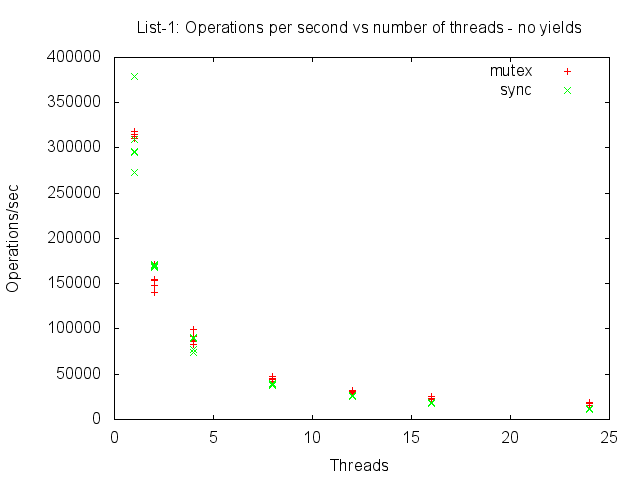

The data file committed next to this chart (first rows):
list-none-s, 1, 1000, 1, 3000, 10165884, 3388, 60
list-none-s, 2, 1000, 1, 6000, 35184251, 5864, 5771
list-none-s, 4, 1000, 1, 12000, 161242987, 13436, 39710
list-none-s, 8, 1000, 1, 24000, 627802559, 26158, 177849
list-none-s, 12, 1000, 1, 36000, 1431687494, 39769, 426885
list-none-s, 16, 1000, 1, 48000, 2539878813, 52914, 766836
list-none-s, 24, 1000, 1, 72000, 5829878612, 80970, 1565656
list-none-m, 1, 1000, 1, 3000, 9435357, 3145, 61
list-none-m, 2, 1000, 1, 6000, 40608511, 6768, 6428
list-none-m, 4, 1000, 1, 12000, 144781186, 12065, 35753
list-none-m, 8, 1000, 1, 24000, 505640194, 21068, 131922
list-none-m, 12, 1000, 1, 36000, 1132141014, 31448, 301752
list-none-m, 16, 1000, 1, 48000, 2061881552, 42955, 576829
list-none-m, 24, 1000, 1, 72000, 4497786386, 62469, 1270150
list-none-s, 1, 1000, 1, 3000, 7906329, 2635, 51
list-none-s, 2, 1000, 1, 6000, 35415236, 5902, 5923
list-none-s, 4, 1000, 1, 12000, 154690953, 12890, 38317
list-none-s, 8, 1000, 1, 24000, 641296695, 26720, 182326
list-none-s, 12, 1000, 1, 36000, 1339903449, 37219, 399073
list-none-s, 16, 1000, 1, 48000, 2634374798, 54882, 793229
list-none-s, 24, 1000, 1, 72000, 6467530752, 89826, 2008036
list-none-m, 1, 1000, 1, 3000, 9593584, 3197, 64
list-none-m, 2, 1000, 1, 6000, 42640876, 7106, 6964
list-none-m, 4, 1000, 1, 12000, 138924620, 11577, 34542
list-none-m, 8, 1000, 1, 24000, 502058157, 20919, 133411
list-none-m, 12, 1000, 1, 36000, 1265683638, 35157, 359103
list-none-m, 16, 1000, 1, 48000, 2179293693, 45401, 647179
list-none-m, 24, 1000, 1, 72000, 4063263305, 56434, 1147047
list-none-s, 1, 1000, 1, 3000, 9684394, 3228, 52
list-none-s, 2, 1000, 1, 6000, 35731305, 5955, 5911
list-none-s, 4, 1000, 1, 12000, 134285890, 11190, 33120
list-none-s, 8, 1000, 1, 24000, 609054675, 25377, 173025
list-none-s, 12, 1000, 1, 36000, 1411448513, 39206, 418877
list-none-s, 16, 1000, 1, 48000, 2588329325, 53923, 787100
list-none-s, 24, 1000, 1, 72000, 6680478081, 92784, 2072472
list-none-m, 1, 1000, 1, 3000, 9669232, 3223, 65
list-none-m, 2, 1000, 1, 6000, 38892422, 6482, 6229
list-none-m, 4, 1000, 1, 12000, 120356947, 10029, 25301
list-none-m, 8, 1000, 1, 24000, 545315203, 22721, 151668
list-none-m, 12, 1000, 1, 36000, 1171428792, 32539, 322580
list-none-m, 16, 1000, 1, 48000, 1863849983, 38830, 520195
list-none-m, 24, 1000, 1, 72000, 4202786410, 58372, 1180686
list-none-s, 1, 1000, 1, 3000, 11013146, 3671, 60
list-none-s, 2, 1000, 1, 6000, 35123420, 5853, 5794
list-none-s, 4, 1000, 1, 12000, 134208371, 11184, 32813
list-none-s, 8, 1000, 1, 24000, 616930082, 25705, 175411
list-none-s, 12, 1000, 1, 36000, 1395221641, 38756, 416365
list-none-s, 16, 1000, 1, 48000, 2566183679, 53462, 779929
list-none-s, 24, 1000, 1, 72000, 6472406842, 89894, 2013650
list-none-m, 1, 1000, 1, 3000, 9579918, 3193, 70
list-none-m, 2, 1000, 1, 6000, 34954713, 5825, 5667
list-none-m, 4, 1000, 1, 12000, 131421640, 10951, 31207
list-none-m, 8, 1000, 1, 24000, 523636916, 21818, 146048
list-none-m, 12, 1000, 1, 36000, 1110769269, 30854, 309223
list-none-m, 16, 1000, 1, 48000, 2031919624, 42331, 587503
list-none-m, 24, 1000, 1, 72000, 3881320137, 53907, 997048
list-none-s, 1, 1000, 1, 3000, 10141465, 3380, 56
list-none-s, 2, 1000, 1, 6000, 35289585, 5881, 5808
list-none-s, 4, 1000, 1, 12000, 132387942, 11032, 32549
list-none-s, 8, 1000, 1, 24000, 613295267, 25553, 174368
list-none-s, 12, 1000, 1, 36000, 1398862509, 38857, 418661
... 9 more rows
